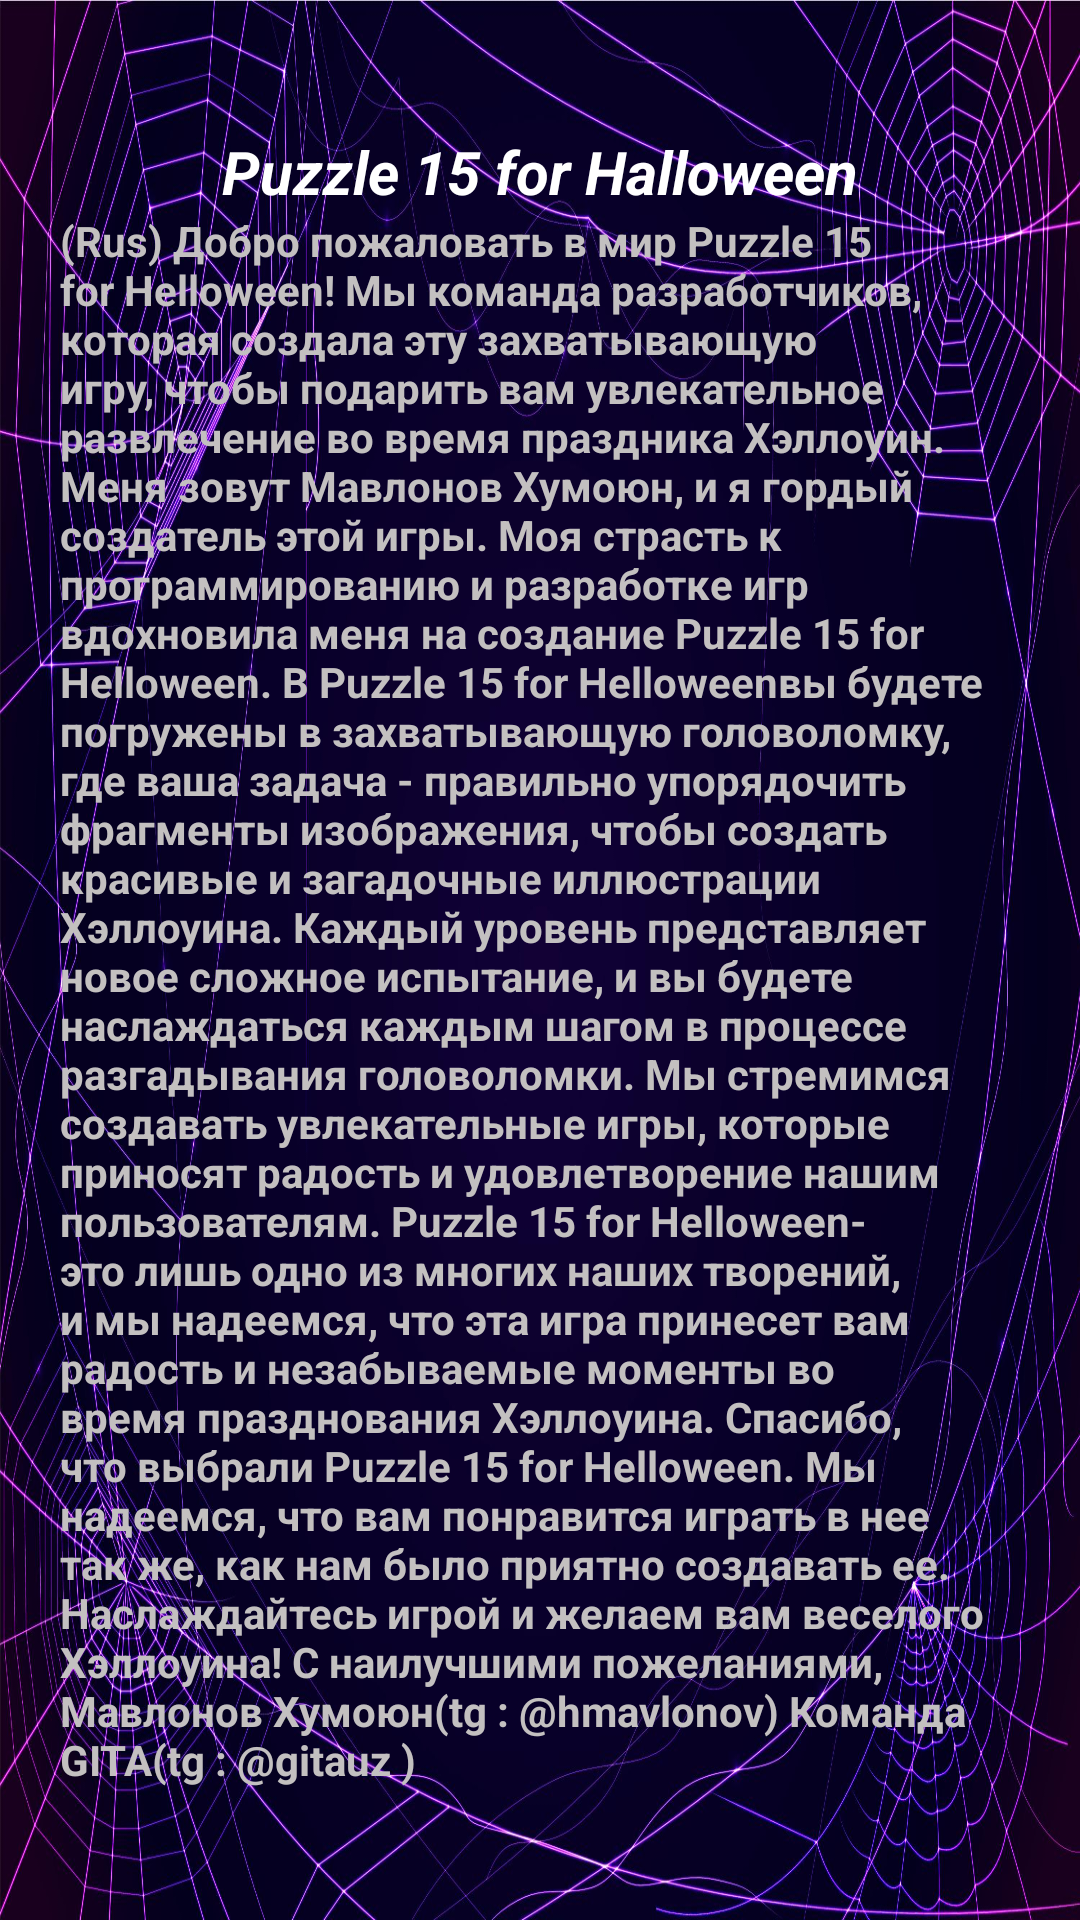

Layout XML and referenced resources for this Android screen:
<!-- AndroidManifest.xml: application theme Theme.Puzzle15_1 -->
<!-- res/layout/about_activity.xml -->
<?xml version="1.0" encoding="utf-8"?>
<androidx.constraintlayout.widget.ConstraintLayout
    xmlns:android="http://schemas.android.com/apk/res/android"
    xmlns:tools="http://schemas.android.com/tools"
    android:layout_width="match_parent"
    android:layout_height="match_parent"
    android:orientation="vertical"
    >

        <androidx.appcompat.widget.LinearLayoutCompat
            android:layout_width="match_parent"
            android:layout_height="wrap_content"
            android:orientation="vertical"
            android:background="@drawable/uimenu5"
            android:gravity="center"
            android:padding="20dp"
            tools:ignore="MissingConstraints">
            <TextView
                android:layout_width="wrap_content"
                android:layout_height="wrap_content"
                android:text="Puzzle 15 for Halloween"
                android:textSize="20sp"
                android:textColor="@color/white"
                android:textStyle="bold|italic"/>
            <TextView
                android:layout_width="wrap_content"
                android:layout_height="wrap_content"
                android:textColor="#C3C0C0"
                android:text="@string/about"
                android:textStyle="bold"/>
        </androidx.appcompat.widget.LinearLayoutCompat>



</androidx.constraintlayout.widget.ConstraintLayout>
<!-- resources referenced by this layout -->
<resources>
  <color name="white">#FFFFFFFF</color>
  <!-- drawable uimenu5: jpg bitmap (drawable, 469829 bytes) -->
  <string name="about"> (Rus)  Добро пожаловать в мир "Puzzle 15 for Helloween"! Мы команда разработчиков, которая создала эту захватывающую игру, чтобы подарить вам увлекательное развлечение во время праздника Хэллоуин.
  
  Меня зовут Мавлонов Хумоюн, и я гордый создатель этой игры. Моя страсть к программированию и разработке игр вдохновила меня на создание "Puzzle 15 for Helloween".
  
  В "Puzzle 15 for Helloween" вы будете погружены в захватывающую головоломку, где ваша задача - правильно упорядочить фрагменты изображения, чтобы создать красивые и загадочные иллюстрации Хэллоуина. Каждый уровень представляет новое сложное испытание, и вы будете наслаждаться каждым шагом в процессе разгадывания головоломки.
  
  Мы стремимся создавать увлекательные игры, которые приносят радость и удовлетворение нашим пользователям. "Puzzle 15 for Helloween" - это лишь одно из многих наших творений, и мы надеемся, что эта игра принесет вам радость и незабываемые моменты во время празднования Хэллоуина.
  
  Спасибо, что выбрали "Puzzle 15 for Helloween". Мы надеемся, что вам понравится играть в нее так же, как нам было приятно создавать ее. Наслаждайтесь игрой и желаем вам веселого Хэллоуина!
  
  С наилучшими пожеланиями,
  Мавлонов Хумоюн(tg : @hmavlonov)
  Команда "GITA" (tg : @gitauz )</string>
  <style name="Theme.Puzzle15_1" parent="Base.Theme.Puzzle15_1" />
  <style name="Base.Theme.Puzzle15_1" parent="Theme.Material3.DayNight.NoActionBar">
  
          <item name="android:windowTranslucentStatus">true</item>
      </style>
</resources>
